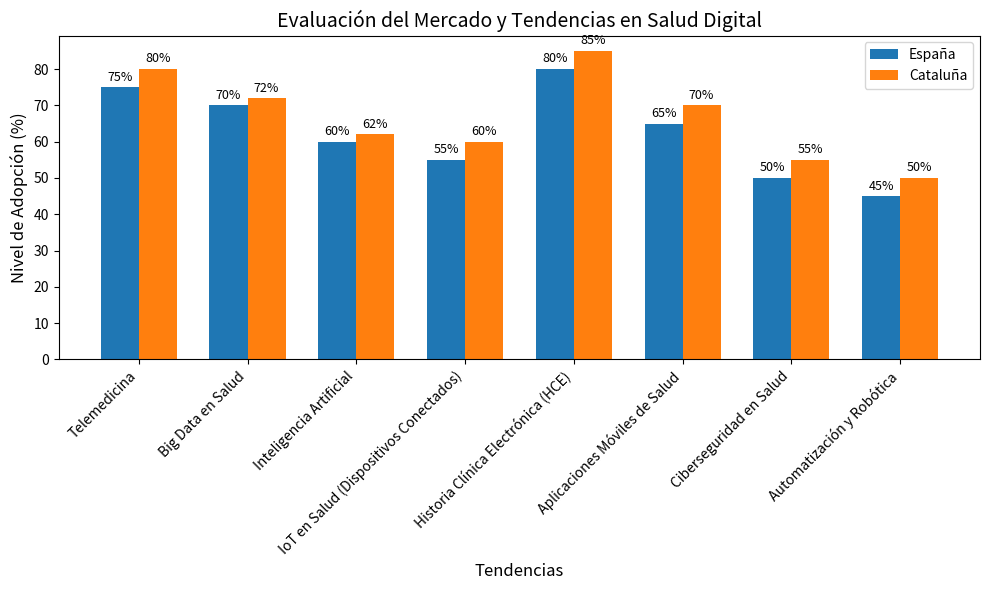

The script that saved this image:
import matplotlib.pyplot as plt

# Datos para las tendencias en salud digital en España y Cataluña
categories = [
    "Telemedicina",
    "Big Data en Salud",
    "Inteligencia Artificial",
    "IoT en Salud (Dispositivos Conectados)",
    "Historia Clínica Electrónica (HCE)",
    "Aplicaciones Móviles de Salud",
    "Ciberseguridad en Salud",
    "Automatización y Robótica"
]
spain_trends = [75, 70, 60, 55, 80, 65, 50, 45]  # Porcentaje de adopción o interés
catalonia_trends = [80, 72, 62, 60, 85, 70, 55, 50]

# Crear el gráfico
fig, ax = plt.subplots(figsize=(10, 6))
bar_width = 0.35
x_indexes = range(len(categories))

# Graficar las barras
bars1 = ax.bar(
    [i - bar_width / 2 for i in x_indexes], spain_trends, bar_width, label="España"
)
bars2 = ax.bar(
    [i + bar_width / 2 for i in x_indexes], catalonia_trends, bar_width, label="Cataluña"
)

# Etiquetas y título
ax.set_xlabel("Tendencias", fontsize=12)
ax.set_ylabel("Nivel de Adopción (%)", fontsize=12)
ax.set_title("Evaluación del Mercado y Tendencias en Salud Digital", fontsize=14)
ax.set_xticks(x_indexes)
ax.set_xticklabels(categories, rotation=45, ha="right", fontsize=10)
ax.legend()

# Añadir valores encima de las barras
for bar_group in [bars1, bars2]:
    for bar in bar_group:
        yval = bar.get_height()
        ax.text(
            bar.get_x() + bar.get_width() / 2,
            yval + 1,
            f"{int(yval)}%",
            ha="center",
            va="bottom",
            fontsize=9,
        )

# Ajustar diseño
plt.tight_layout()
plt.show()

# Guardar el gráfico en un archivo

plt.savefig("tendencias_salud_digital.png", bbox_inches="tight")
# Mostrar el gráfico
plt.show()
